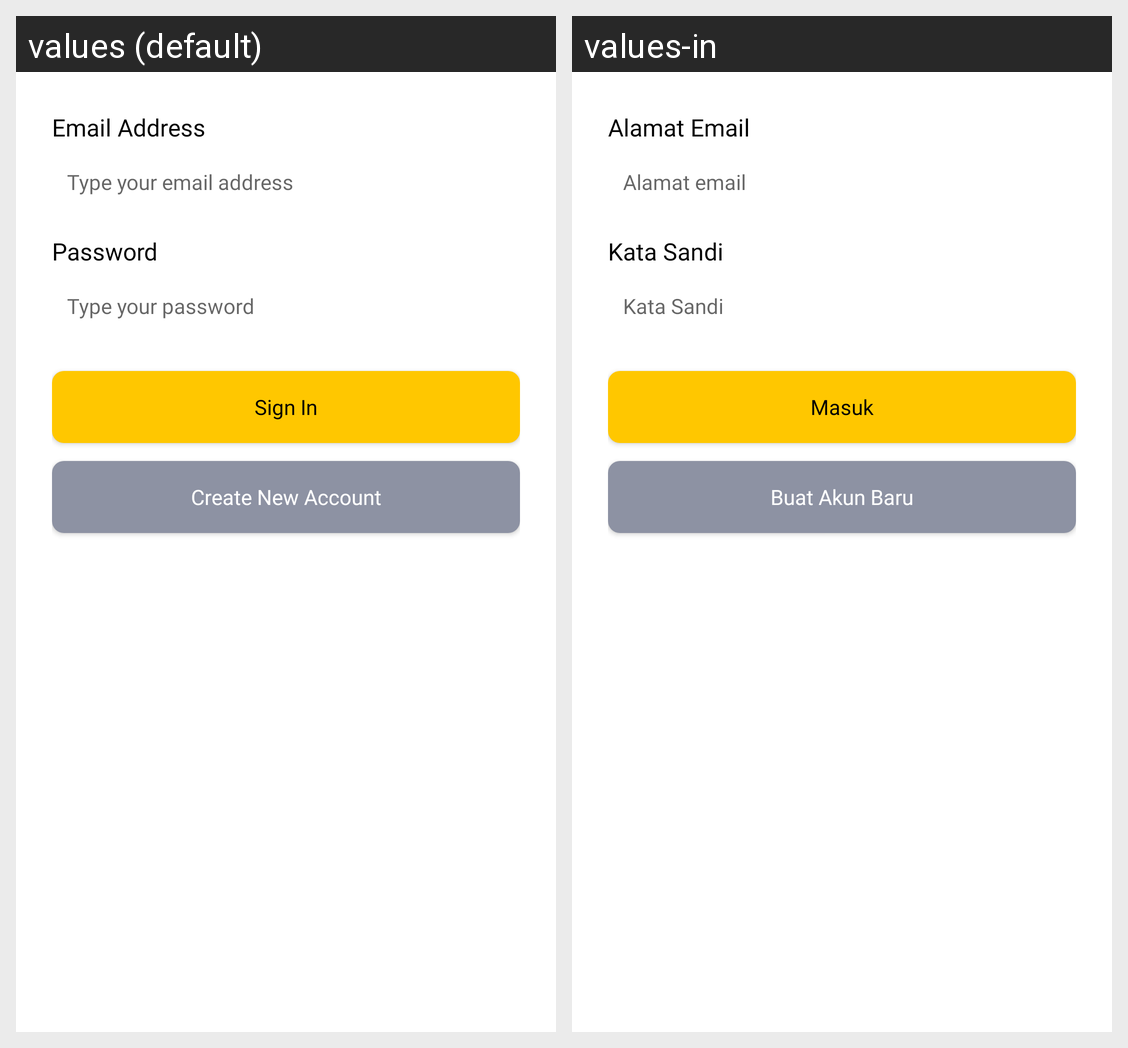

The same Android screen rendered under two of its app's locales, left to right. List the strings drawn on it with the default value and each locale's translation.
Android screen res/layout/fragment_sign.xml rendered under 2 locales, left to right: values (default), values-in. Device: Nexus 5 (rendered at 1080×1920; each locale shown at half size, 540×960, under a caption strip naming it); theme Theme.FoodMarketKotlin.
Strings drawn on this screen, with the default value and each locale's value (text and hints the layout hard-codes, and strings that could not be matched under every locale, appear in the picture but are not listed):

email_address
  values: Email Address
  values-in: Alamat Email

edittext_email
  values: Type your email address
  values-in: Alamat email

password
  values: Password
  values-in: Kata Sandi

edittext_password
  values: Type your password
  values-in: Kata Sandi

btn_signin
  values: Sign In
  values-in: Masuk

btn_signup
  values: Create New Account
  values-in: Buat Akun Baru
